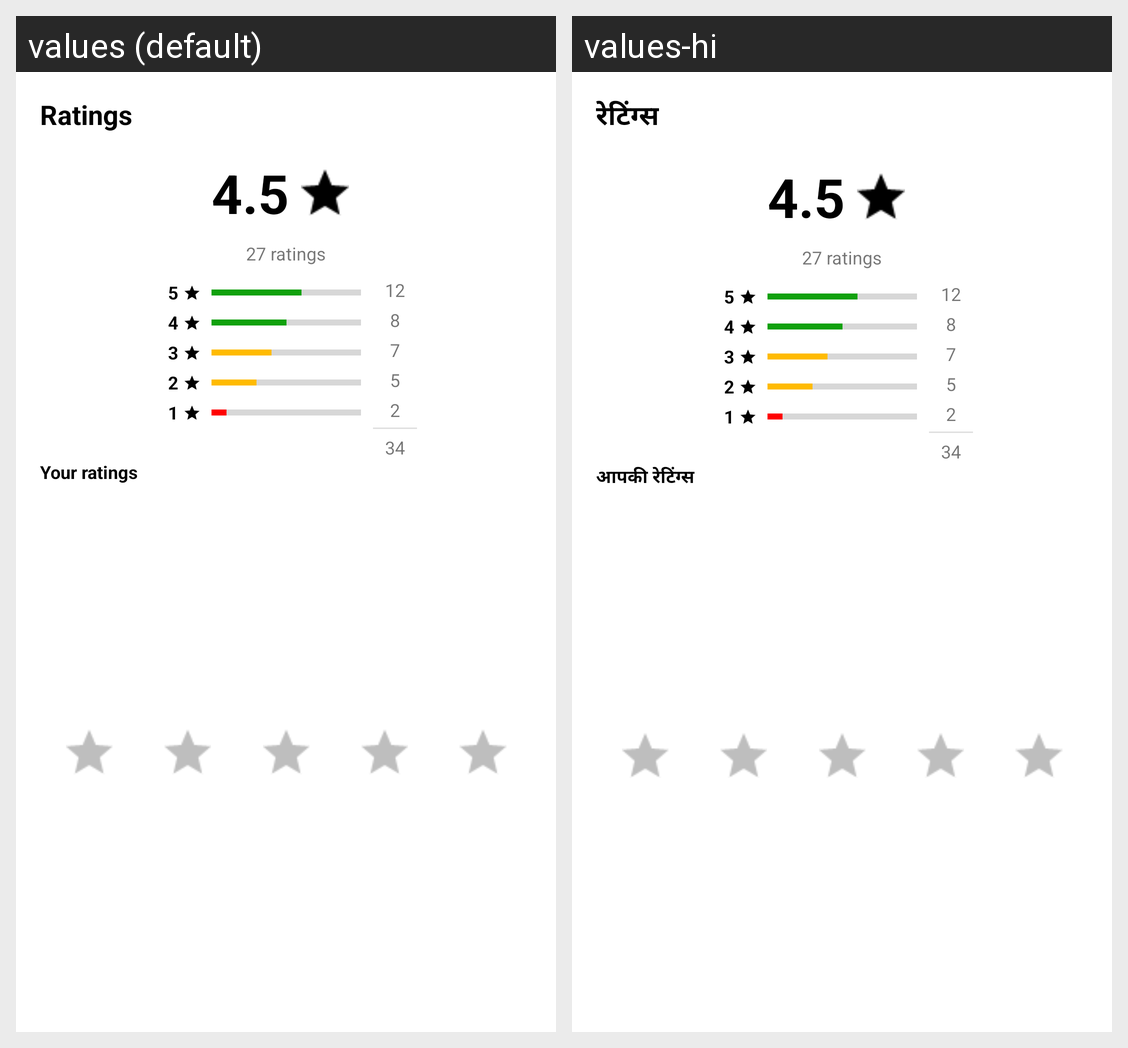

For this localized Android screen grid, give each drawn string resource with its value in every locale shown.
Android screen res/layout/ratings_layout.xml rendered under 2 locales, left to right: values (default), values-hi. Device: Nexus 5 (rendered at 1080×1920; each locale shown at half size, 540×960, under a caption strip naming it); theme AppTheme.
Strings drawn on this screen, with the default value and each locale's value (text and hints the layout hard-codes, and strings that could not be matched under every locale, appear in the picture but are not listed):

ratings
  values: Ratings
  values-hi: रेटिंग्स

your_ratings
  values: Your ratings
  values-hi: आपकी रेटिंग्स
